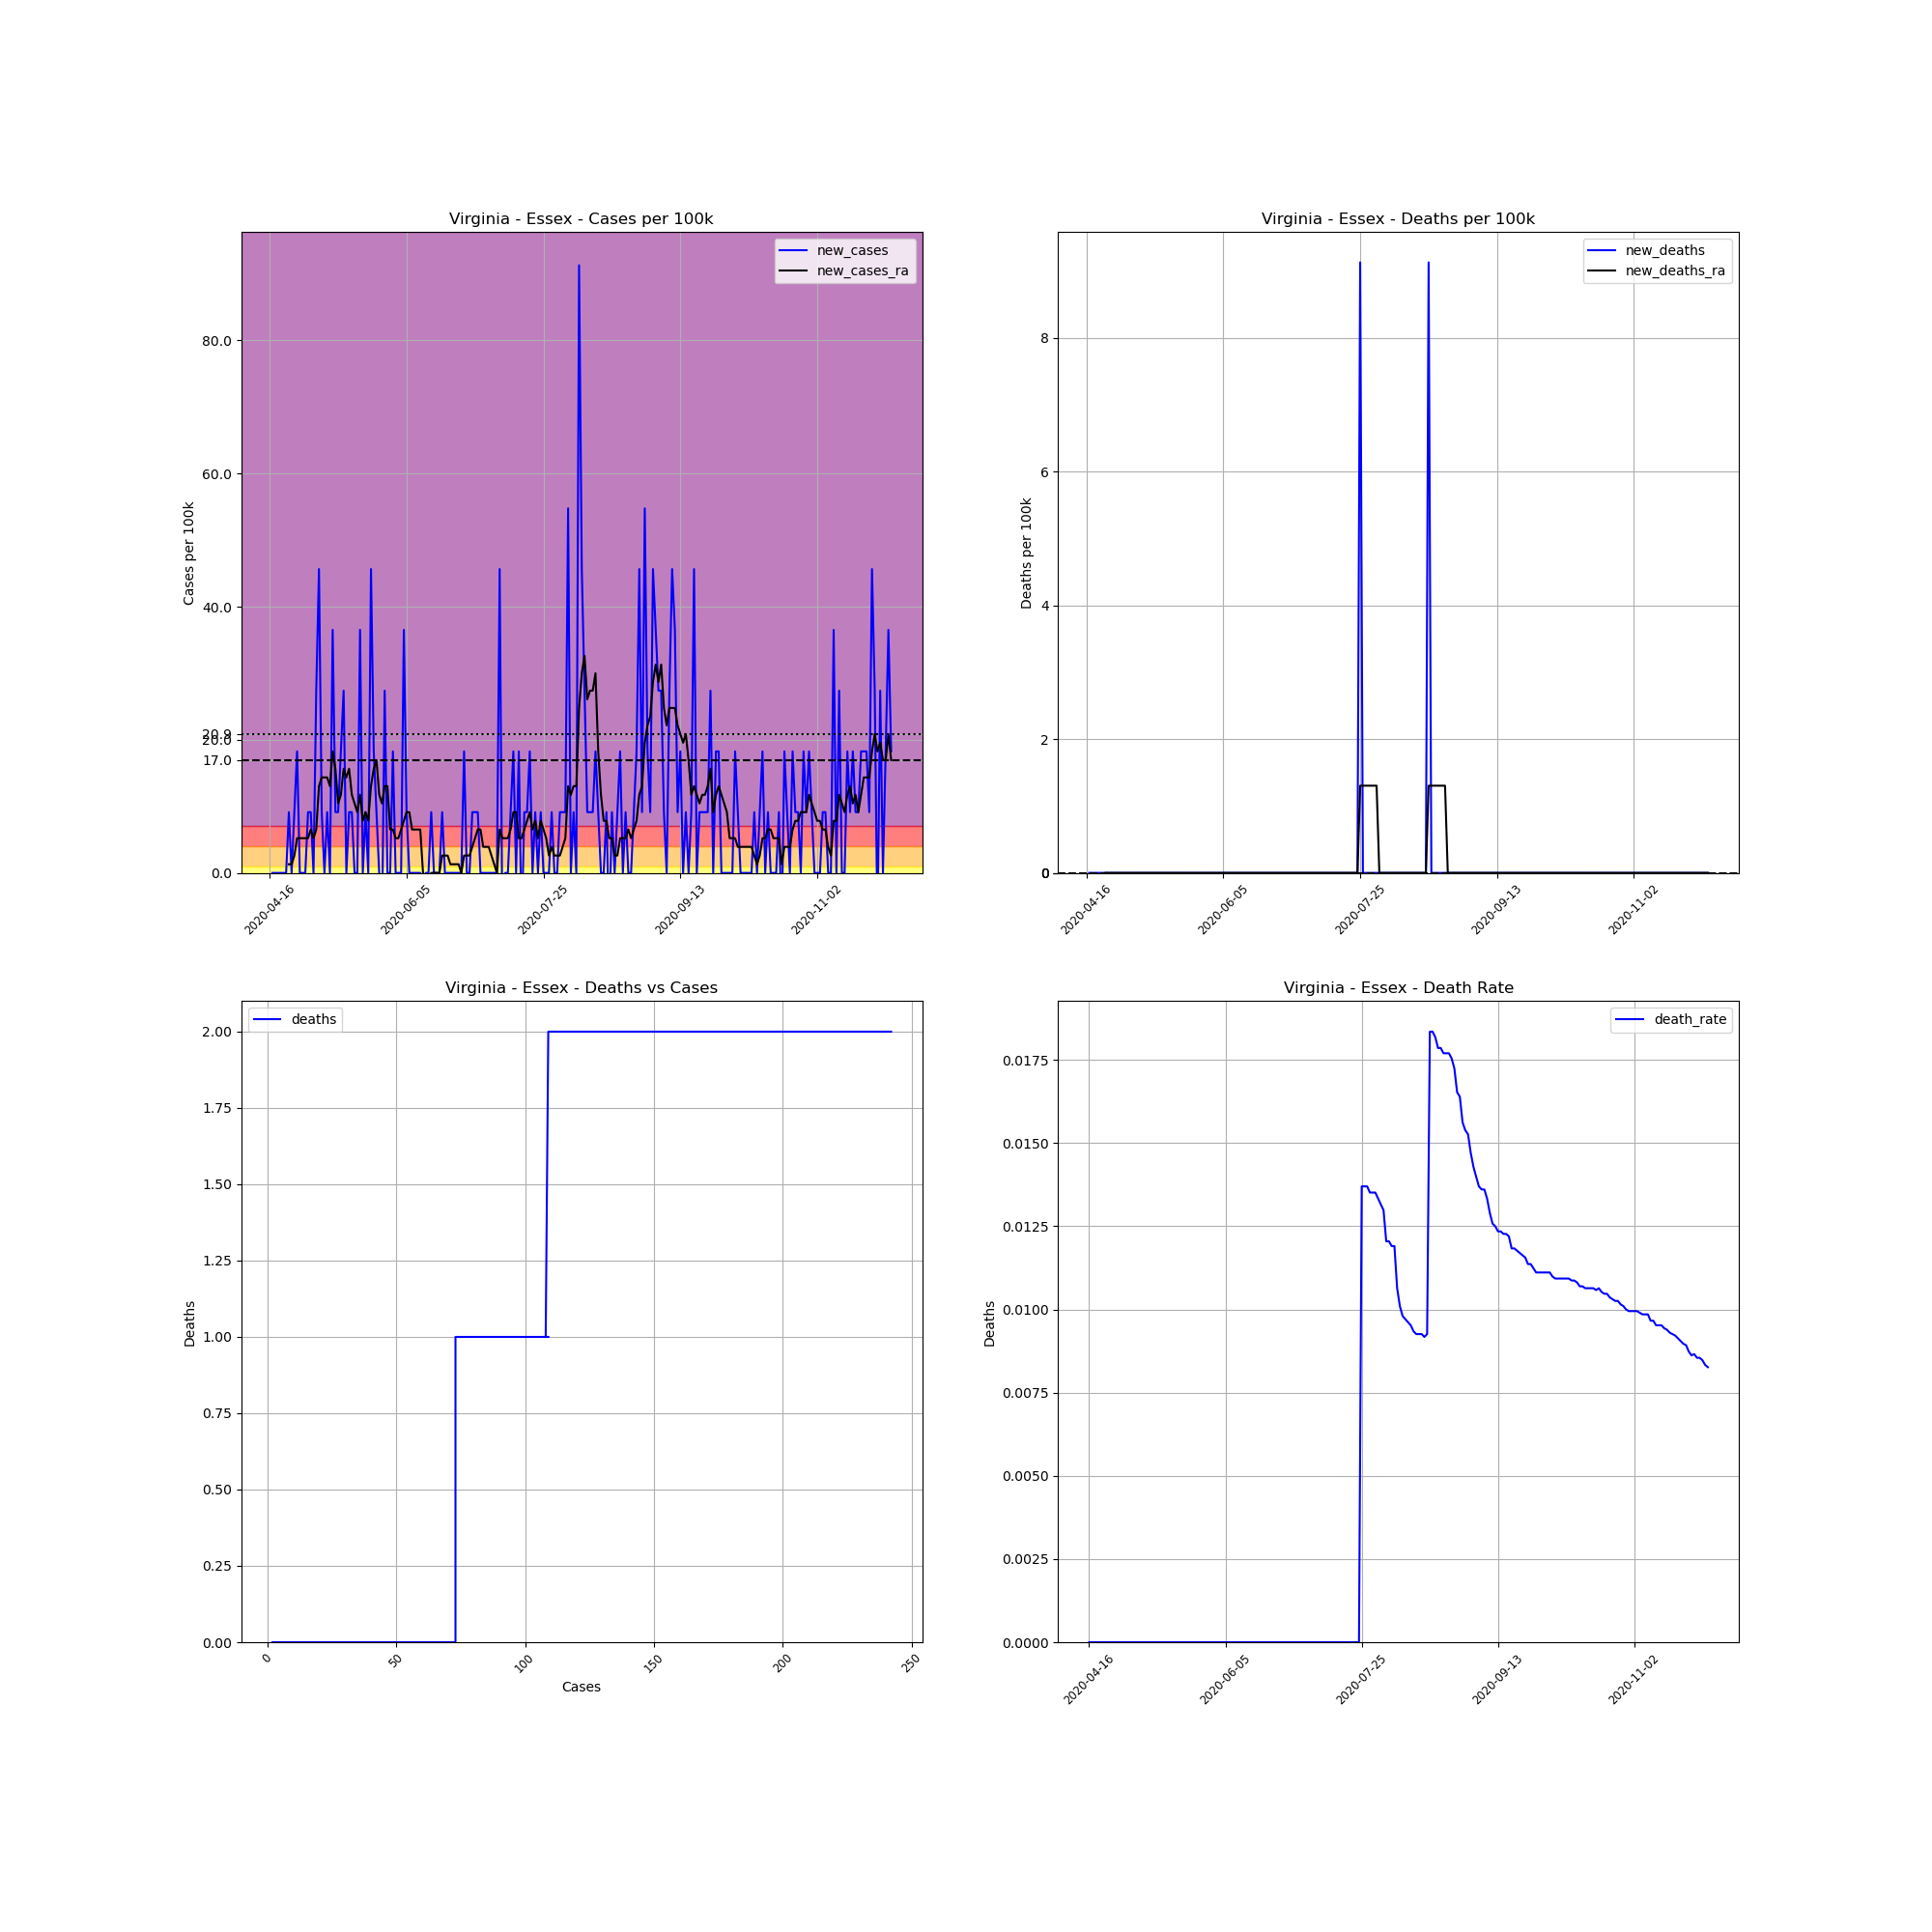

Data behind this chart, as committed beside it:
, date, county, state, fips, cases, deaths, COUNTY, STNAME, CTYNAME, POPESTIMATE2019, cases_per_100k, deaths_per_100k, death_rate, new_cases, new_deaths, new_cases_ra, new_deaths_ra
676363, 2020-04-16, Essex, Virginia, 51057, 2, 0.0, 57, Virginia, Essex, 10953, 18.26, 0.0, 0.0, , , , 
676364, 2020-04-17, Essex, Virginia, 51057, 2, 0.0, 57, Virginia, Essex, 10953, 18.26, 0.0, 0.0, 0.0, 0.0, , 
676365, 2020-04-18, Essex, Virginia, 51057, 2, 0.0, 57, Virginia, Essex, 10953, 18.26, 0.0, 0.0, 0.0, 0.0, , 
676366, 2020-04-19, Essex, Virginia, 51057, 2, 0.0, 57, Virginia, Essex, 10953, 18.26, 0.0, 0.0, 0.0, 0.0, , 
676367, 2020-04-20, Essex, Virginia, 51057, 2, 0.0, 57, Virginia, Essex, 10953, 18.26, 0.0, 0.0, 0.0, 0.0, , 
676368, 2020-04-21, Essex, Virginia, 51057, 2, 0.0, 57, Virginia, Essex, 10953, 18.26, 0.0, 0.0, 0.0, 0.0, , 
676369, 2020-04-22, Essex, Virginia, 51057, 2, 0.0, 57, Virginia, Essex, 10953, 18.26, 0.0, 0.0, 0.0, 0.0, , 
676370, 2020-04-23, Essex, Virginia, 51057, 3, 0.0, 57, Virginia, Essex, 10953, 27.39, 0.0, 0.0, 9.13, 0.0, 1.304, 0.0
676371, 2020-04-24, Essex, Virginia, 51057, 3, 0.0, 57, Virginia, Essex, 10953, 27.39, 0.0, 0.0, 0.0, 0.0, 1.304, 0.0
676372, 2020-04-25, Essex, Virginia, 51057, 4, 0.0, 57, Virginia, Essex, 10953, 36.52, 0.0, 0.0, 9.13, 0.0, 2.609, 0.0
676373, 2020-04-26, Essex, Virginia, 51057, 6, 0.0, 57, Virginia, Essex, 10953, 54.78, 0.0, 0.0, 18.26, 0.0, 5.217, 0.0
676374, 2020-04-27, Essex, Virginia, 51057, 6, 0.0, 57, Virginia, Essex, 10953, 54.78, 0.0, 0.0, 0.0, 0.0, 5.217, 0.0
676375, 2020-04-28, Essex, Virginia, 51057, 6, 0.0, 57, Virginia, Essex, 10953, 54.78, 0.0, 0.0, 0.0, 0.0, 5.217, 0.0
676376, 2020-04-29, Essex, Virginia, 51057, 6, 0.0, 57, Virginia, Essex, 10953, 54.78, 0.0, 0.0, 0.0, 0.0, 5.217, 0.0
676377, 2020-04-30, Essex, Virginia, 51057, 7, 0.0, 57, Virginia, Essex, 10953, 63.91, 0.0, 0.0, 9.13, 0.0, 5.217, 0.0
676378, 2020-05-01, Essex, Virginia, 51057, 8, 0.0, 57, Virginia, Essex, 10953, 73.04, 0.0, 0.0, 9.13, 0.0, 6.521, 0.0
676379, 2020-05-02, Essex, Virginia, 51057, 8, 0.0, 57, Virginia, Essex, 10953, 73.04, 0.0, 0.0, 0.0, 0.0, 5.217, 0.0
676380, 2020-05-03, Essex, Virginia, 51057, 11, 0.0, 57, Virginia, Essex, 10953, 100.4, 0.0, 0.0, 27.39, 0.0, 6.521, 0.0
676381, 2020-05-04, Essex, Virginia, 51057, 16, 0.0, 57, Virginia, Essex, 10953, 146.1, 0.0, 0.0, 45.65, 0.0, 13.04, 0.0
676382, 2020-05-05, Essex, Virginia, 51057, 17, 0.0, 57, Virginia, Essex, 10953, 155.2, 0.0, 0.0, 9.13, 0.0, 14.35, 0.0
676383, 2020-05-06, Essex, Virginia, 51057, 17, 0.0, 57, Virginia, Essex, 10953, 155.2, 0.0, 0.0, 0.0, 0.0, 14.35, 0.0
676384, 2020-05-07, Essex, Virginia, 51057, 18, 0.0, 57, Virginia, Essex, 10953, 164.3, 0.0, 0.0, 9.13, 0.0, 14.35, 0.0
676385, 2020-05-08, Essex, Virginia, 51057, 18, 0.0, 57, Virginia, Essex, 10953, 164.3, 0.0, 0.0, 0.0, 0.0, 13.04, 0.0
676386, 2020-05-09, Essex, Virginia, 51057, 22, 0.0, 57, Virginia, Essex, 10953, 200.9, 0.0, 0.0, 36.52, 0.0, 18.26, 0.0
676387, 2020-05-10, Essex, Virginia, 51057, 23, 0.0, 57, Virginia, Essex, 10953, 210, 0.0, 0.0, 9.13, 0.0, 15.65, 0.0
676388, 2020-05-11, Essex, Virginia, 51057, 24, 0.0, 57, Virginia, Essex, 10953, 219.1, 0.0, 0.0, 9.13, 0.0, 10.43, 0.0
676389, 2020-05-12, Essex, Virginia, 51057, 26, 0.0, 57, Virginia, Essex, 10953, 237.4, 0.0, 0.0, 18.26, 0.0, 11.74, 0.0
676390, 2020-05-13, Essex, Virginia, 51057, 29, 0.0, 57, Virginia, Essex, 10953, 264.8, 0.0, 0.0, 27.39, 0.0, 15.65, 0.0
676391, 2020-05-14, Essex, Virginia, 51057, 29, 0.0, 57, Virginia, Essex, 10953, 264.8, 0.0, 0.0, 0.0, 0.0, 14.35, 0.0
676392, 2020-05-15, Essex, Virginia, 51057, 30, 0.0, 57, Virginia, Essex, 10953, 273.9, 0.0, 0.0, 9.13, 0.0, 15.65, 0.0
676393, 2020-05-16, Essex, Virginia, 51057, 31, 0.0, 57, Virginia, Essex, 10953, 283, 0.0, 0.0, 9.13, 0.0, 11.74, 0.0
676394, 2020-05-17, Essex, Virginia, 51057, 31, 0.0, 57, Virginia, Essex, 10953, 283, 0.0, 0.0, 0.0, 0.0, 10.43, 0.0
676395, 2020-05-18, Essex, Virginia, 51057, 31, 0.0, 57, Virginia, Essex, 10953, 283, 0.0, 0.0, 0.0, 0.0, 9.13, 0.0
676396, 2020-05-19, Essex, Virginia, 51057, 35, 0.0, 57, Virginia, Essex, 10953, 319.5, 0.0, 0.0, 36.52, 0.0, 11.74, 0.0
676397, 2020-05-20, Essex, Virginia, 51057, 35, 0.0, 57, Virginia, Essex, 10953, 319.5, 0.0, 0.0, 0.0, 0.0, 7.826, 0.0
676398, 2020-05-21, Essex, Virginia, 51057, 36, 0.0, 57, Virginia, Essex, 10953, 328.7, 0.0, 0.0, 9.13, 0.0, 9.13, 0.0
676399, 2020-05-22, Essex, Virginia, 51057, 36, 0.0, 57, Virginia, Essex, 10953, 328.7, 0.0, 0.0, 0.0, 0.0, 7.826, 0.0
676400, 2020-05-23, Essex, Virginia, 51057, 41, 0.0, 57, Virginia, Essex, 10953, 374.3, 0.0, 0.0, 45.65, 0.0, 13.04, 0.0
676401, 2020-05-24, Essex, Virginia, 51057, 43, 0.0, 57, Virginia, Essex, 10953, 392.6, 0.0, 0.0, 18.26, 0.0, 15.65, 0.0
676402, 2020-05-25, Essex, Virginia, 51057, 44, 0.0, 57, Virginia, Essex, 10953, 401.7, 0.0, 0.0, 9.13, 0.0, 16.96, 0.0
676403, 2020-05-26, Essex, Virginia, 51057, 44, 0.0, 57, Virginia, Essex, 10953, 401.7, 0.0, 0.0, 0.0, 0.0, 11.74, 0.0
676404, 2020-05-27, Essex, Virginia, 51057, 43, 0.0, 57, Virginia, Essex, 10953, 392.6, 0.0, 0.0, -9.13, 0.0, 10.43, 0.0
676405, 2020-05-28, Essex, Virginia, 51057, 46, 0.0, 57, Virginia, Essex, 10953, 420, 0.0, 0.0, 27.39, 0.0, 13.04, 0.0
676406, 2020-05-29, Essex, Virginia, 51057, 46, 0.0, 57, Virginia, Essex, 10953, 420, 0.0, 0.0, 0.0, 0.0, 13.04, 0.0
676407, 2020-05-30, Essex, Virginia, 51057, 46, 0.0, 57, Virginia, Essex, 10953, 420, 0.0, 0.0, 0.0, 0.0, 6.521, 0.0
676408, 2020-05-31, Essex, Virginia, 51057, 48, 0.0, 57, Virginia, Essex, 10953, 438.2, 0.0, 0.0, 18.26, 0.0, 6.521, 0.0
676409, 2020-06-01, Essex, Virginia, 51057, 48, 0.0, 57, Virginia, Essex, 10953, 438.2, 0.0, 0.0, 0.0, 0.0, 5.217, 0.0
676410, 2020-06-02, Essex, Virginia, 51057, 48, 0.0, 57, Virginia, Essex, 10953, 438.2, 0.0, 0.0, 0.0, 0.0, 5.217, 0.0
676411, 2020-06-03, Essex, Virginia, 51057, 48, 0.0, 57, Virginia, Essex, 10953, 438.2, 0.0, 0.0, 0.0, 0.0, 6.521, 0.0
676412, 2020-06-04, Essex, Virginia, 51057, 52, 0.0, 57, Virginia, Essex, 10953, 474.8, 0.0, 0.0, 36.52, 0.0, 7.826, 0.0
676413, 2020-06-05, Essex, Virginia, 51057, 53, 0.0, 57, Virginia, Essex, 10953, 483.9, 0.0, 0.0, 9.13, 0.0, 9.13, 0.0
676414, 2020-06-06, Essex, Virginia, 51057, 53, 0.0, 57, Virginia, Essex, 10953, 483.9, 0.0, 0.0, 0.0, 0.0, 9.13, 0.0
676415, 2020-06-07, Essex, Virginia, 51057, 53, 0.0, 57, Virginia, Essex, 10953, 483.9, 0.0, 0.0, 0.0, 0.0, 6.521, 0.0
676416, 2020-06-08, Essex, Virginia, 51057, 53, 0.0, 57, Virginia, Essex, 10953, 483.9, 0.0, 0.0, 0.0, 0.0, 6.521, 0.0
676417, 2020-06-09, Essex, Virginia, 51057, 53, 0.0, 57, Virginia, Essex, 10953, 483.9, 0.0, 0.0, 0.0, 0.0, 6.521, 0.0
676418, 2020-06-10, Essex, Virginia, 51057, 53, 0.0, 57, Virginia, Essex, 10953, 483.9, 0.0, 0.0, 0.0, 0.0, 6.521, 0.0
676419, 2020-06-11, Essex, Virginia, 51057, 52, 0.0, 57, Virginia, Essex, 10953, 474.8, 0.0, 0.0, -9.13, 0.0, 0.0, 0.0
676420, 2020-06-12, Essex, Virginia, 51057, 52, 0.0, 57, Virginia, Essex, 10953, 474.8, 0.0, 0.0, 0.0, 0.0, -1.304, 0.0
676421, 2020-06-13, Essex, Virginia, 51057, 52, 0.0, 57, Virginia, Essex, 10953, 474.8, 0.0, 0.0, 0.0, 0.0, -1.304, 0.0
676422, 2020-06-14, Essex, Virginia, 51057, 53, 0.0, 57, Virginia, Essex, 10953, 483.9, 0.0, 0.0, 9.13, 0.0, 0.0, 0.0
... 168 more rows
